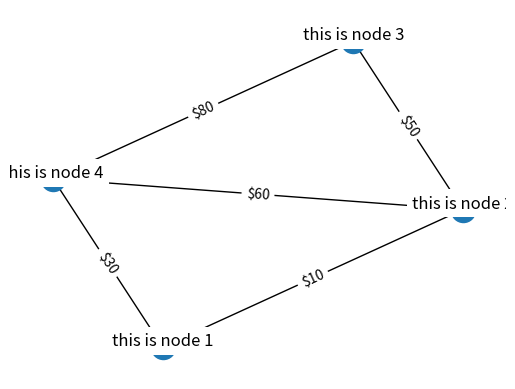

The script that saved this image:
# import networkx as nx
# import matplotlib.pyplot as plt
# import random
#
# # Set up a graph with random edges and weights
#
# G = nx.barabasi_albert_graph(6, 2, seed= 3214562)
# for u,v in G.edges():
#     G[u][v]['weight'] = int(random.random() * 10)
#
# pos = nx.spring_layout(G)
#
# nx.draw(G, pos)
# nx.draw_networkx_edge_labels(G,pos)
# plt.show()
import matplotlib.pyplot as plt
import networkx as nx

# Define a graph
G = nx.Graph()




G.add_edges_from([(1,2,{'weight':10, 'val':0.1}),
                  (1,4,{'weight':30, 'val':0.3}),
                  (2,3,{'weight':50, 'val':0.5}),
                  (2,4,{'weight':60, 'val':0.6}),
                  (3,4,{'weight':80, 'val':0.8})])
# generate positions for the nodes
pos = nx.spring_layout(G, weight=None)

# create the dictionary with the formatted labels
edge_labels = {i[0:2]:'${}'.format(i[2]['weight']) for i in G.edges(data=True)}

# create some longer node labels
node_labels = {n:"this is node {}".format(n) for n in range(1,5)}


# draw the graph
nx.draw_networkx(G, pos=pos, with_labels=False)

# print(pos.iteritems())

# a = {k:[v[0],v[1]+0.4]}

# # draw the custom node labels
# shifted_pos = {k:[v[0],v[1]+.04] for k,v in list(pos.keys())}
shifted_pos = {k:[v[0],v[1]+.04] for k,v in pos.items()}
node_label_handles = nx.draw_networkx_labels(G, pos=shifted_pos,
        labels=node_labels)

# add a white bounding box behind the node labels
[label.set_bbox(dict(facecolor='white', edgecolor='none')) for label in
        node_label_handles.values()]

# add the custom egde labels
nx.draw_networkx_edge_labels(G, pos=pos, edge_labels=edge_labels)

# Axes settings (make the spines invisible, remove all ticks and set title)
ax = plt.gca()
[sp.set_visible(False) for sp in ax.spines.values()]
ax.set_xticks([])
ax.set_yticks([])

plt.show()
